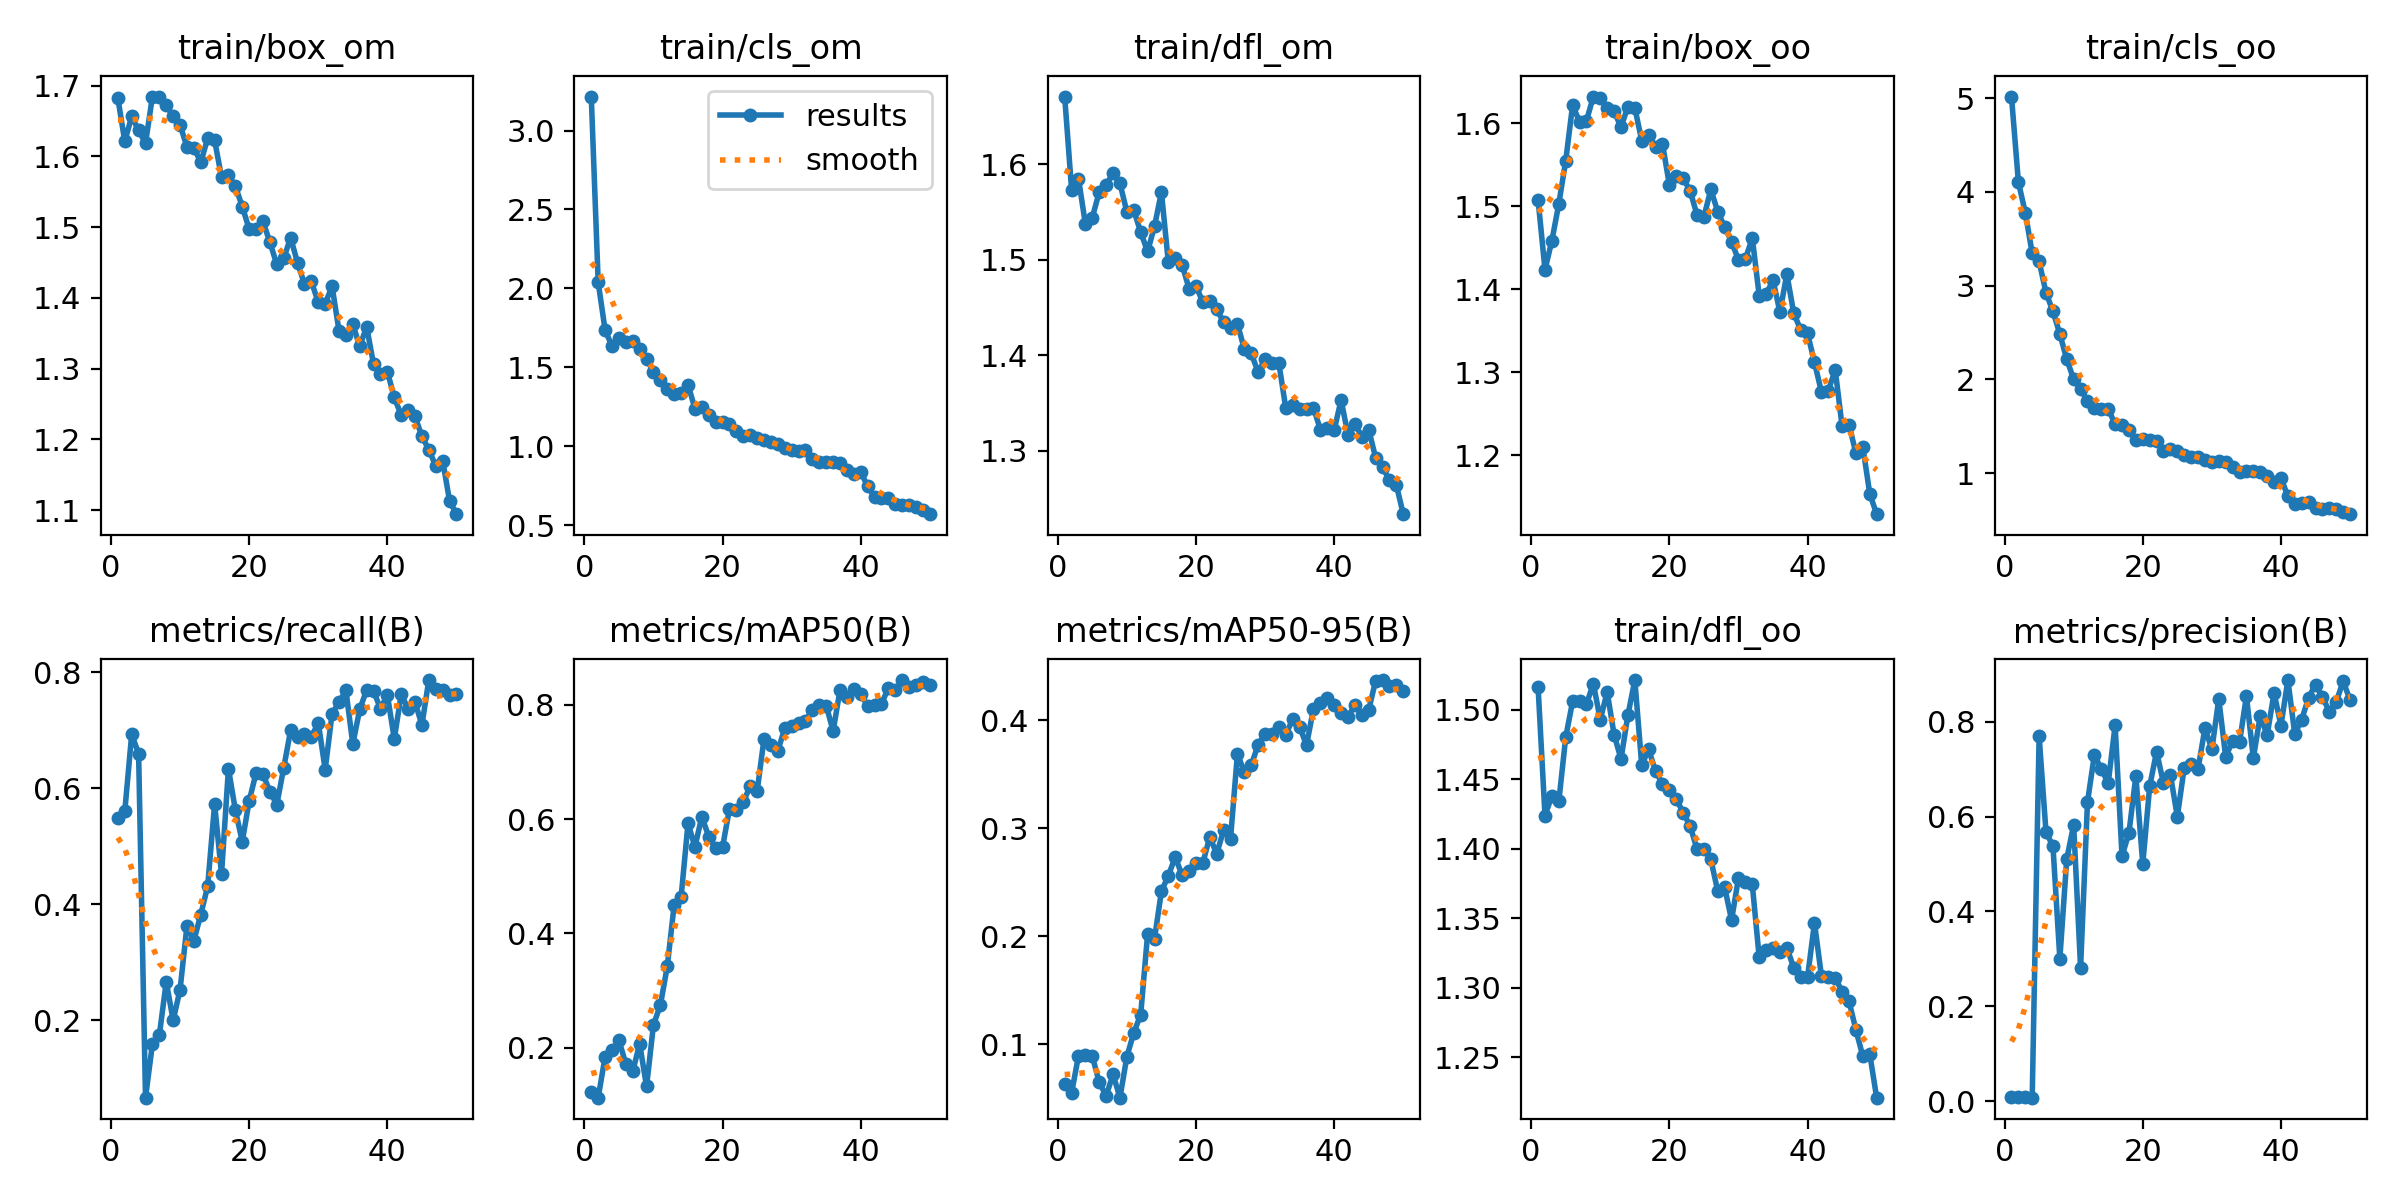

The file beside this chart, header and first rows:
epoch, train/box_om, train/cls_om, train/dfl_om, train/box_oo, train/cls_oo, train/dfl_oo, metrics/precision(B), metrics/recall(B), metrics/mAP50(B), metrics/mAP50-95(B), val/box_om, val/cls_om, val/dfl_om, val/box_oo, val/cls_oo, val/dfl_oo, lr/pg0, lr/pg1, lr/pg2
1, 1.682, 3.215, 1.671, 1.508, 5.017, 1.516, 0.00878, 0.5482, 0.1232, 0.06297, 1.47, 3.692, 1.454, 1.148, 7.137, 1.292, 0.0002001, 0.0002001, 0.0002001
2, 1.621, 2.039, 1.573, 1.423, 4.106, 1.424, 0.00857, 0.56, 0.1129, 0.05491, 1.644, 3.58, 1.667, 1.29, 7.239, 1.475, 0.0004062, 0.0004062, 0.0004062
3, 1.657, 1.737, 1.585, 1.458, 3.778, 1.438, 0.00909, 0.6927, 0.1846, 0.08946, 1.624, 3.499, 1.659, 1.299, 7.036, 1.417, 0.0006039, 0.0006039, 0.0006039
4, 1.637, 1.634, 1.537, 1.503, 3.344, 1.434, 0.00764, 0.6596, 0.1959, 0.09061, 1.562, 3.097, 1.614, 1.375, 6.809, 1.528, 0.000793, 0.000793, 0.000793
5, 1.619, 1.683, 1.544, 1.554, 3.258, 1.48, 0.7692, 0.06678, 0.213, 0.08909, 1.693, 2.604, 1.947, 1.372, 6.005, 1.76, 0.0009737, 0.0009737, 0.0009737
6, 1.685, 1.662, 1.571, 1.622, 2.924, 1.506, 0.5665, 0.1591, 0.1723, 0.06472, 2.062, 3.155, 2.341, 1.876, 5.901, 2.126, 0.001146, 0.001146, 0.001146
7, 1.684, 1.668, 1.578, 1.601, 2.726, 1.506, 0.5384, 0.1744, 0.1588, 0.05238, 1.964, 3.821, 2.17, 1.849, 5.01, 1.975, 0.001259, 0.001259, 0.001259
8, 1.672, 1.616, 1.591, 1.603, 2.483, 1.504, 0.3005, 0.2666, 0.2073, 0.07211, 2.267, 4.123, 2.777, 2.135, 4.792, 2.587, 0.001259, 0.001259, 0.001259
9, 1.657, 1.554, 1.58, 1.632, 2.214, 1.519, 0.5107, 0.2001, 0.1325, 0.05062, 1.918, 3.17, 2.242, 1.625, 3.847, 1.897, 0.001231, 0.001231, 0.001231
10, 1.644, 1.47, 1.55, 1.63, 2, 1.493, 0.5825, 0.253, 0.2404, 0.08864, 2.005, 5.211, 1.994, 1.91, 5.311, 1.861, 0.001203, 0.001203, 0.001203
11, 1.614, 1.417, 1.552, 1.619, 1.897, 1.513, 0.2815, 0.3628, 0.2747, 0.1107, 1.763, 2.861, 1.802, 1.816, 3.086, 1.847, 0.001174, 0.001174, 0.001174
12, 1.612, 1.361, 1.529, 1.614, 1.768, 1.482, 0.6306, 0.3375, 0.3425, 0.1276, 1.925, 2.654, 1.933, 1.848, 2.587, 1.806, 0.001146, 0.001146, 0.001146
13, 1.592, 1.333, 1.508, 1.595, 1.696, 1.464, 0.7302, 0.3822, 0.4504, 0.2019, 1.698, 1.738, 1.72, 1.684, 2.029, 1.671, 0.001118, 0.001118, 0.001118
14, 1.626, 1.339, 1.535, 1.62, 1.682, 1.496, 0.7, 0.4314, 0.4639, 0.1978, 1.765, 2.206, 1.749, 1.793, 2.24, 1.686, 0.001089, 0.001089, 0.001089
15, 1.623, 1.39, 1.571, 1.618, 1.681, 1.521, 0.6707, 0.5729, 0.5924, 0.2418, 1.657, 1.63, 1.658, 1.706, 1.713, 1.575, 0.001061, 0.001061, 0.001061
16, 1.571, 1.24, 1.497, 1.579, 1.524, 1.46, 0.7923, 0.4517, 0.5517, 0.2562, 1.681, 1.404, 1.604, 1.631, 1.51, 1.549, 0.001033, 0.001033, 0.001033
17, 1.573, 1.247, 1.502, 1.585, 1.512, 1.471, 0.5165, 0.6336, 0.6041, 0.2735, 1.63, 1.325, 1.592, 1.58, 1.559, 1.483, 0.001005, 0.001005, 0.001005
18, 1.558, 1.201, 1.494, 1.571, 1.456, 1.456, 0.5659, 0.5623, 0.5693, 0.2565, 1.658, 1.385, 1.674, 1.709, 1.654, 1.539, 0.0009763, 0.0009763, 0.0009763
19, 1.529, 1.153, 1.47, 1.575, 1.357, 1.447, 0.6852, 0.5081, 0.5489, 0.2601, 1.701, 1.195, 1.73, 1.696, 1.373, 1.681, 0.000948, 0.000948, 0.000948
20, 1.497, 1.153, 1.473, 1.526, 1.366, 1.442, 0.5, 0.5778, 0.5515, 0.2676, 1.684, 1.421, 1.671, 1.744, 1.597, 1.618, 0.0009197, 0.0009197, 0.0009197
21, 1.498, 1.143, 1.455, 1.537, 1.357, 1.436, 0.6637, 0.6263, 0.6177, 0.2681, 1.828, 1.167, 1.839, 1.901, 1.36, 1.917, 0.0008914, 0.0008914, 0.0008914
22, 1.508, 1.1, 1.456, 1.534, 1.34, 1.426, 0.7368, 0.6239, 0.6154, 0.2923, 1.662, 1.196, 1.7, 1.736, 1.285, 1.704, 0.0008631, 0.0008631, 0.0008631
23, 1.478, 1.069, 1.448, 1.518, 1.235, 1.416, 0.6701, 0.5941, 0.6295, 0.2764, 1.664, 1.219, 1.634, 1.683, 1.36, 1.526, 0.0008348, 0.0008348, 0.0008348
24, 1.447, 1.074, 1.435, 1.49, 1.257, 1.4, 0.6883, 0.5717, 0.6581, 0.2984, 1.581, 1.171, 1.538, 1.581, 1.268, 1.479, 0.0008065, 0.0008065, 0.0008065
25, 1.456, 1.054, 1.429, 1.487, 1.237, 1.4, 0.5998, 0.6349, 0.6487, 0.2905, 1.642, 1.154, 1.549, 1.657, 1.374, 1.505, 0.0007782, 0.0007782, 0.0007782
26, 1.485, 1.041, 1.433, 1.52, 1.196, 1.392, 0.703, 0.6997, 0.7404, 0.3691, 1.626, 0.9968, 1.601, 1.676, 1.018, 1.556, 0.0007499, 0.0007499, 0.0007499
27, 1.45, 1.025, 1.407, 1.493, 1.169, 1.369, 0.7117, 0.6881, 0.7292, 0.3523, 1.645, 0.9601, 1.571, 1.673, 1.036, 1.47, 0.0007216, 0.0007216, 0.0007216
28, 1.42, 1.017, 1.402, 1.475, 1.175, 1.372, 0.7006, 0.6929, 0.7197, 0.3587, 1.592, 1.104, 1.559, 1.602, 1.104, 1.533, 0.0006934, 0.0006934, 0.0006934
29, 1.423, 0.9889, 1.382, 1.457, 1.138, 1.349, 0.7865, 0.6882, 0.7587, 0.3775, 1.575, 0.9178, 1.53, 1.576, 0.9008, 1.471, 0.0006651, 0.0006651, 0.0006651
30, 1.394, 0.9759, 1.396, 1.435, 1.119, 1.379, 0.7417, 0.7126, 0.762, 0.3879, 1.579, 0.8858, 1.55, 1.517, 0.862, 1.423, 0.0006368, 0.0006368, 0.0006368
31, 1.392, 0.9732, 1.392, 1.436, 1.127, 1.376, 0.8478, 0.6321, 0.7684, 0.3871, 1.51, 0.8858, 1.53, 1.492, 0.8727, 1.497, 0.0006085, 0.0006085, 0.0006085
32, 1.416, 0.9775, 1.391, 1.462, 1.117, 1.374, 0.7257, 0.7282, 0.7717, 0.394, 1.58, 0.8798, 1.494, 1.55, 0.9876, 1.409, 0.0005802, 0.0005802, 0.0005802
33, 1.353, 0.9229, 1.345, 1.392, 1.069, 1.322, 0.7595, 0.748, 0.7909, 0.3869, 1.558, 0.8939, 1.487, 1.501, 0.9558, 1.398, 0.0005519, 0.0005519, 0.0005519
34, 1.347, 0.9023, 1.348, 1.394, 1.008, 1.327, 0.7562, 0.7683, 0.8003, 0.4012, 1.591, 0.8746, 1.551, 1.591, 0.9694, 1.453, 0.0005236, 0.0005236, 0.0005236
35, 1.363, 0.9004, 1.344, 1.411, 1.023, 1.329, 0.854, 0.6759, 0.7984, 0.3942, 1.552, 0.8026, 1.512, 1.532, 0.8387, 1.412, 0.0004953, 0.0004953, 0.0004953
36, 1.331, 0.9014, 1.344, 1.373, 1.019, 1.326, 0.7233, 0.7359, 0.7539, 0.3772, 1.641, 0.8606, 1.546, 1.639, 0.8786, 1.446, 0.000467, 0.000467, 0.000467
37, 1.359, 0.8919, 1.345, 1.418, 1.008, 1.329, 0.8122, 0.7689, 0.826, 0.4108, 1.479, 0.7984, 1.43, 1.439, 0.845, 1.359, 0.0004387, 0.0004387, 0.0004387
38, 1.306, 0.8513, 1.322, 1.371, 0.9709, 1.314, 0.7718, 0.7675, 0.8128, 0.4162, 1.552, 0.7947, 1.525, 1.603, 0.8131, 1.577, 0.0004104, 0.0004104, 0.0004104
39, 1.293, 0.8273, 1.324, 1.351, 0.9089, 1.308, 0.8605, 0.7369, 0.8277, 0.4206, 1.56, 0.7943, 1.525, 1.511, 0.8248, 1.395, 0.0003821, 0.0003821, 0.0003821
40, 1.296, 0.8381, 1.322, 1.347, 0.9498, 1.308, 0.7917, 0.7607, 0.819, 0.4145, 1.602, 0.7869, 1.549, 1.586, 0.8493, 1.425, 0.0003538, 0.0003538, 0.0003538
41, 1.259, 0.7458, 1.353, 1.312, 0.7502, 1.347, 0.8877, 0.6849, 0.7973, 0.4068, 1.581, 0.8487, 1.5, 1.605, 0.82, 1.41, 0.0003255, 0.0003255, 0.0003255
42, 1.234, 0.6793, 1.317, 1.276, 0.6749, 1.309, 0.7736, 0.7614, 0.7995, 0.4029, 1.488, 0.8193, 1.449, 1.507, 0.8344, 1.389, 0.0002972, 0.0002972, 0.0002972
43, 1.241, 0.6712, 1.329, 1.278, 0.6824, 1.308, 0.8044, 0.7369, 0.8011, 0.4147, 1.51, 0.7619, 1.504, 1.56, 0.7915, 1.441, 0.0002689, 0.0002689, 0.0002689
44, 1.232, 0.676, 1.315, 1.303, 0.6877, 1.307, 0.8507, 0.7482, 0.83, 0.4048, 1.652, 0.8138, 1.547, 1.681, 0.8004, 1.504, 0.0002406, 0.0002406, 0.0002406
45, 1.204, 0.6366, 1.322, 1.235, 0.6276, 1.297, 0.8783, 0.7088, 0.825, 0.4096, 1.623, 0.8, 1.576, 1.649, 0.9072, 1.454, 0.0002124, 0.0002124, 0.0002124
46, 1.185, 0.626, 1.293, 1.237, 0.6159, 1.29, 0.8521, 0.7862, 0.8431, 0.437, 1.554, 0.8022, 1.539, 1.543, 0.8341, 1.408, 0.0001841, 0.0001841, 0.0001841
47, 1.162, 0.6273, 1.283, 1.202, 0.6269, 1.27, 0.8213, 0.7712, 0.8304, 0.4375, 1.489, 0.7801, 1.497, 1.473, 0.8035, 1.377, 0.0001558, 0.0001558, 0.0001558
48, 1.17, 0.6147, 1.269, 1.21, 0.6164, 1.251, 0.8418, 0.7698, 0.8349, 0.4319, 1.496, 0.7463, 1.512, 1.516, 0.8041, 1.381, 0.0001275, 0.0001275, 0.0001275
49, 1.113, 0.5939, 1.264, 1.154, 0.5884, 1.252, 0.8853, 0.7596, 0.8389, 0.4328, 1.525, 0.7361, 1.512, 1.512, 0.7903, 1.383, 9.9173e-05, 9.9173e-05, 9.9173e-05
50, 1.094, 0.5705, 1.234, 1.129, 0.5614, 1.221, 0.8456, 0.7615, 0.8338, 0.4277, 1.546, 0.7281, 1.539, 1.519, 0.8171, 1.414, 7.0878e-05, 7.0878e-05, 7.0878e-05
